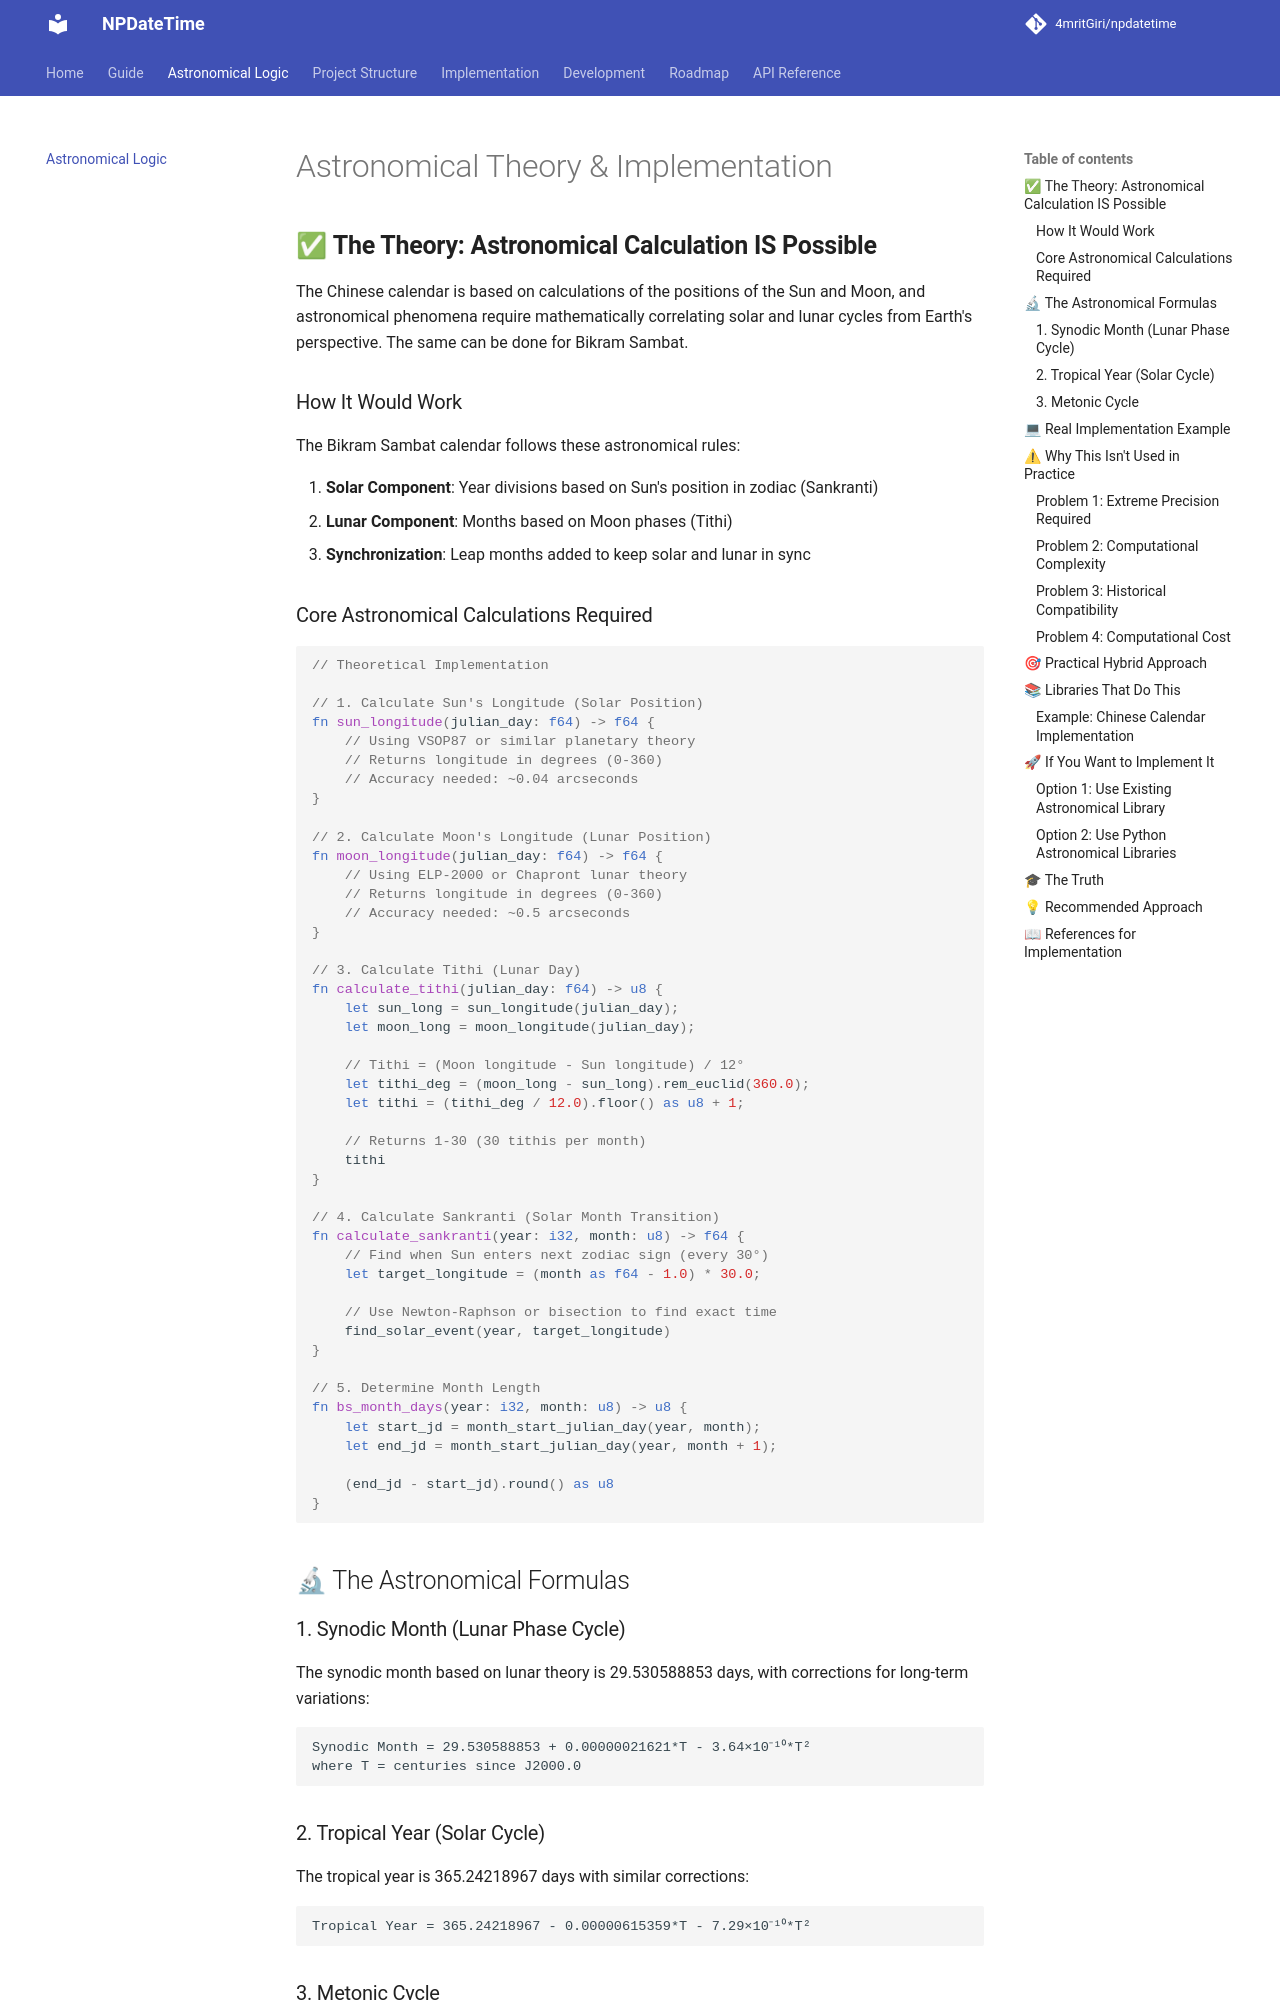

repository: 4mritGiri/npdatetime · page: ASTRONOMY/index.html · generator: mkdocs

# Astronomical Theory & Implementation

## ✅ **The Theory: Astronomical Calculation IS Possible**

The Chinese calendar is based on calculations of the positions of the Sun and Moon, and astronomical phenomena require mathematically correlating solar and lunar cycles from Earth's perspective. The same can be done for Bikram Sambat.

### How It Would Work

The Bikram Sambat calendar follows these astronomical rules:

1. **Solar Component**: Year divisions based on Sun's position in zodiac (Sankranti)
2. **Lunar Component**: Months based on Moon phases (Tithi)
3. **Synchronization**: Leap months added to keep solar and lunar in sync

### Core Astronomical Calculations Required

```rust
// Theoretical Implementation

// 1. Calculate Sun's Longitude (Solar Position)
fn sun_longitude(julian_day: f64) -> f64 {
    // Using VSOP87 or similar planetary theory
    // Returns longitude in degrees (0-360)
    // Accuracy needed: ~0.04 arcseconds
}

// 2. Calculate Moon's Longitude (Lunar Position)  
fn moon_longitude(julian_day: f64) -> f64 {
    // Using ELP-2000 or Chapront lunar theory
    // Returns longitude in degrees (0-360)
    // Accuracy needed: ~0.5 arcseconds
}

// 3. Calculate Tithi (Lunar Day)
fn calculate_tithi(julian_day: f64) -> u8 {
    let sun_long = sun_longitude(julian_day);
    let moon_long = moon_longitude(julian_day);
    
    // Tithi = (Moon longitude - Sun longitude) / 12°
    let tithi_deg = (moon_long - sun_long).rem_euclid(360.0);
    let tithi = (tithi_deg / 12.0).floor() as u8 + 1;
    
    // Returns 1-30 (30 tithis per month)
    tithi
}

// 4. Calculate Sankranti (Solar Month Transition)
fn calculate_sankranti(year: i32, month: u8) -> f64 {
    // Find when Sun enters next zodiac sign (every 30°)
    let target_longitude = (month as f64 - 1.0) * 30.0;
    
    // Use Newton-Raphson or bisection to find exact time
    find_solar_event(year, target_longitude)
}

// 5. Determine Month Length
fn bs_month_days(year: i32, month: u8) -> u8 {
    let start_jd = month_start_julian_day(year, month);
    let end_jd = month_start_julian_day(year, month + 1);
    
    (end_jd - start_jd).round() as u8
}
```

## 🔬 The Astronomical Formulas

### 1. Synodic Month (Lunar Phase Cycle)

The synodic month based on lunar theory is 29.530588853 days, with corrections for long-term variations:

```
Synodic Month = 29.530588853 + 0.00000021621*T - 3.64×10⁻¹⁰*T²
where T = centuries since J2000.0
```

### 2. Tropical Year (Solar Cycle)

The tropical year is 365.24218967 days with similar corrections:

```
Tropical Year = 365.24218967 - 0.00000615359*T - 7.29×10⁻¹⁰*T²
```
